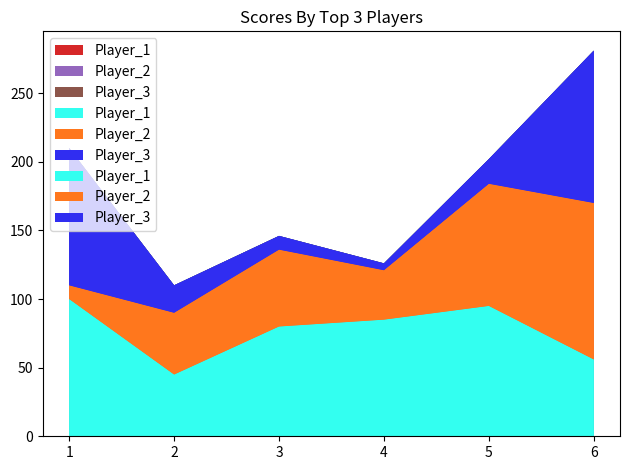

The script that saved this image:
# [redacted]
# [redacted]

# Stack Plots

"""
A Stack Plot is a plot that shows the whole data set with easy visualization of how each part makes up the whole. 
Each constituent of the stack plot is stacked on top of each other. It shows the part makeup of the unit,as well as the whole unit.
"""
# Importing the libraries

from matplotlib import pyplot as plt
import numpy as np

# Getting the data ready

# cricket matches 
matches = np.array([1,2,3,4,5,6])

# scores by top 3 players of a both sides
player_1 = np.array([100,45,80,85,95,56])
player_2 = np.array([10,45,56,36,89,114])
player_3 = np.array([100,20,10,5,18,111])

# Plotting the data to a stackplot

plt.stackplot(matches,player_1,player_2,player_3)   # the stackplot() method is used to plot a stackplot

plt.title("Scores By Top 3 Players")
plt.tight_layout()
plt.show()

# Providing labels

labels = np.array(["Player_1","Player_2","Player_3"])

plt.stackplot(matches,player_1,player_2,player_3,labels=labels) # the labels argument is responsible to give labels to the plot

plt.title("Scores By Top 3 Players")
plt.tight_layout()
plt.legend() # the legend() method adds the labels to the legend and displays it
plt.show()

# Changing the location of the legend and adding colors of choice

# colors
colors = np.array(["#33fff0","#ff771d","#302df1"])  # the colors array

plt.stackplot(matches,player_1,player_2,player_3,labels=labels,colors=colors)   
# passing the colors argument a set of colors sets the colors for the plot

plt.title("Scores By Top 3 Players")
plt.tight_layout()
plt.legend(loc="upper left")    # passing the loc either a tuple or a string sets the location of the legend
# "upper left" places the legend on the upper left corner of the plot

plt.show()

# Extras ;););)
"""
 We can plot a stack plot by passing a single multidimension array instead of passing arrays seperately. 
It's like each dimension of the array will be treated as an individual array argument. 
"""

# redefining the data as a multi-dimensional array
players= np.array([[100,45,80,85,95,56],[10,45,56,36,89,114],[100,20,10,5,18,111]])

# plotting
plt.stackplot(matches,players,labels=labels,colors=colors)   
# passing the multi-dimensional array

plt.title("Scores By Top 3 Players")
plt.tight_layout()
plt.legend(loc="upper left") 
plt.show()

# That's it for today...See you in the next tutorial...until then, a <em>H3avren</em> style Ta-Da...